Dataset: dataset (GitHub, chanheehi/Pig-Posture-Classification-Using-Deep-Learning). Classes: lying on belly, lying on side, sitting, standing.

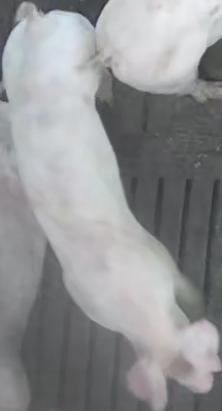
Label: standing

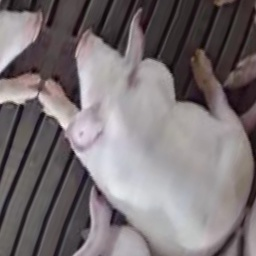
Label: sitting

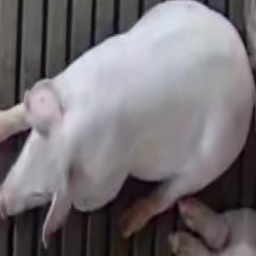
Label: sitting

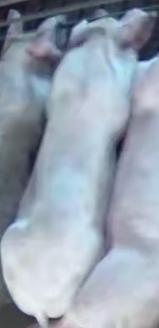
Label: lying on belly

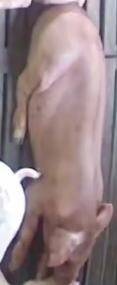
Label: lying on belly

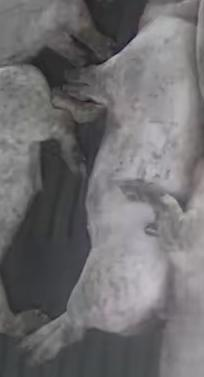
Label: lying on side
